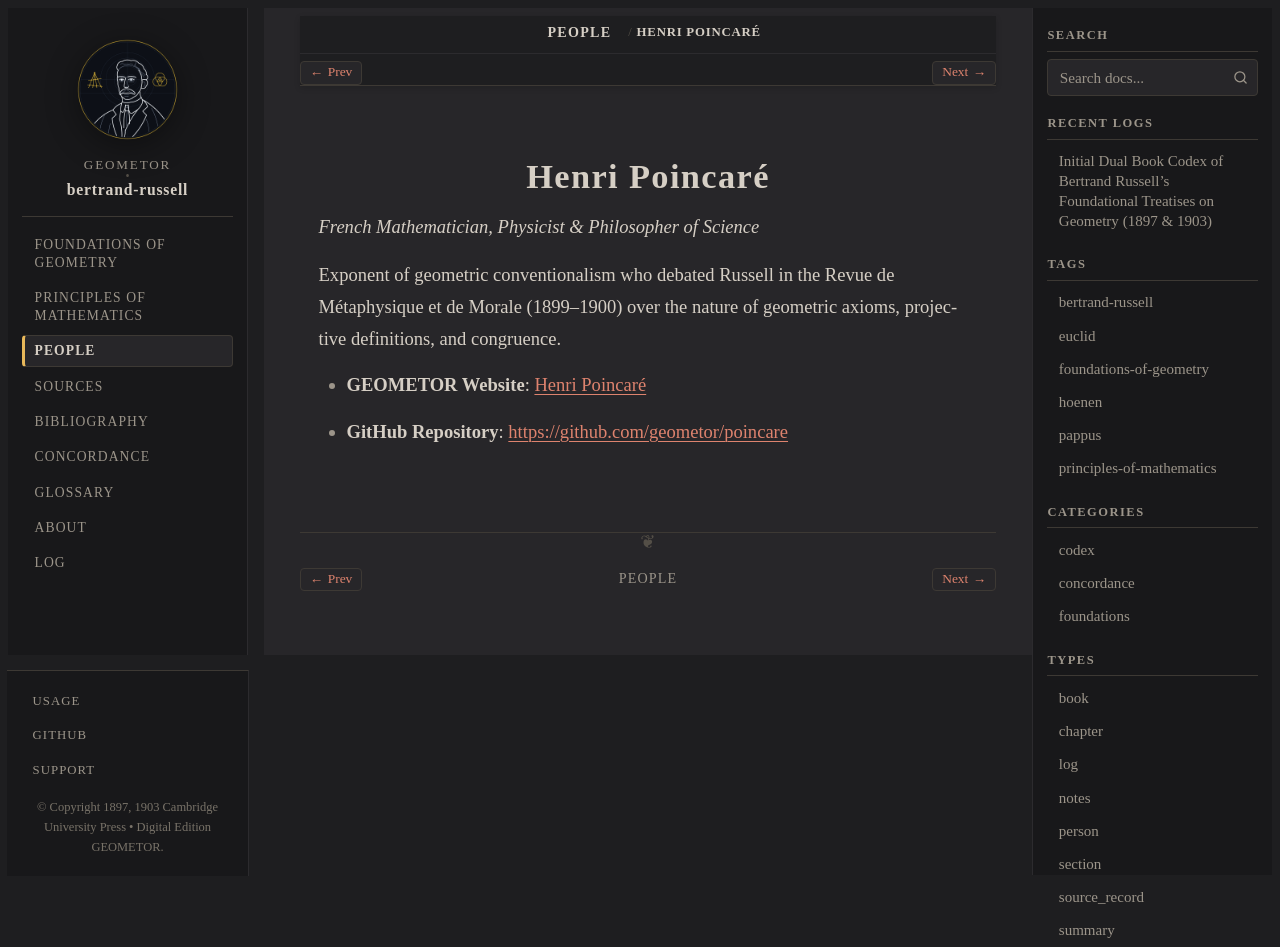

repository: geometor/bertrand-russell · page: people/poincare.html · generator: sphinx

:type: person
:death_year: 1912
:death_label: 1912
:lifespan: 1854 – 1912
:site_url: https://geometor.github.io/poincare/
:github_url: https://github.com/geometor/poincare
:excerpt: French Mathematician, Physicist & Philosopher of Science

.. _person-poincare:

Henri Poincaré
==============

*French Mathematician, Physicist & Philosopher of Science*

Exponent of geometric conventionalism who debated Russell in the Revue de Métaphysique et de Morale (1899–1900) over the nature of geometric axioms, projective definitions, and congruence.

* **GEOMETOR Website**: `Henri Poincaré <https://geometor.github.io/poincare/>`_
* **GitHub Repository**: `https://github.com/geometor/poincare <https://github.com/geometor/poincare>`_
